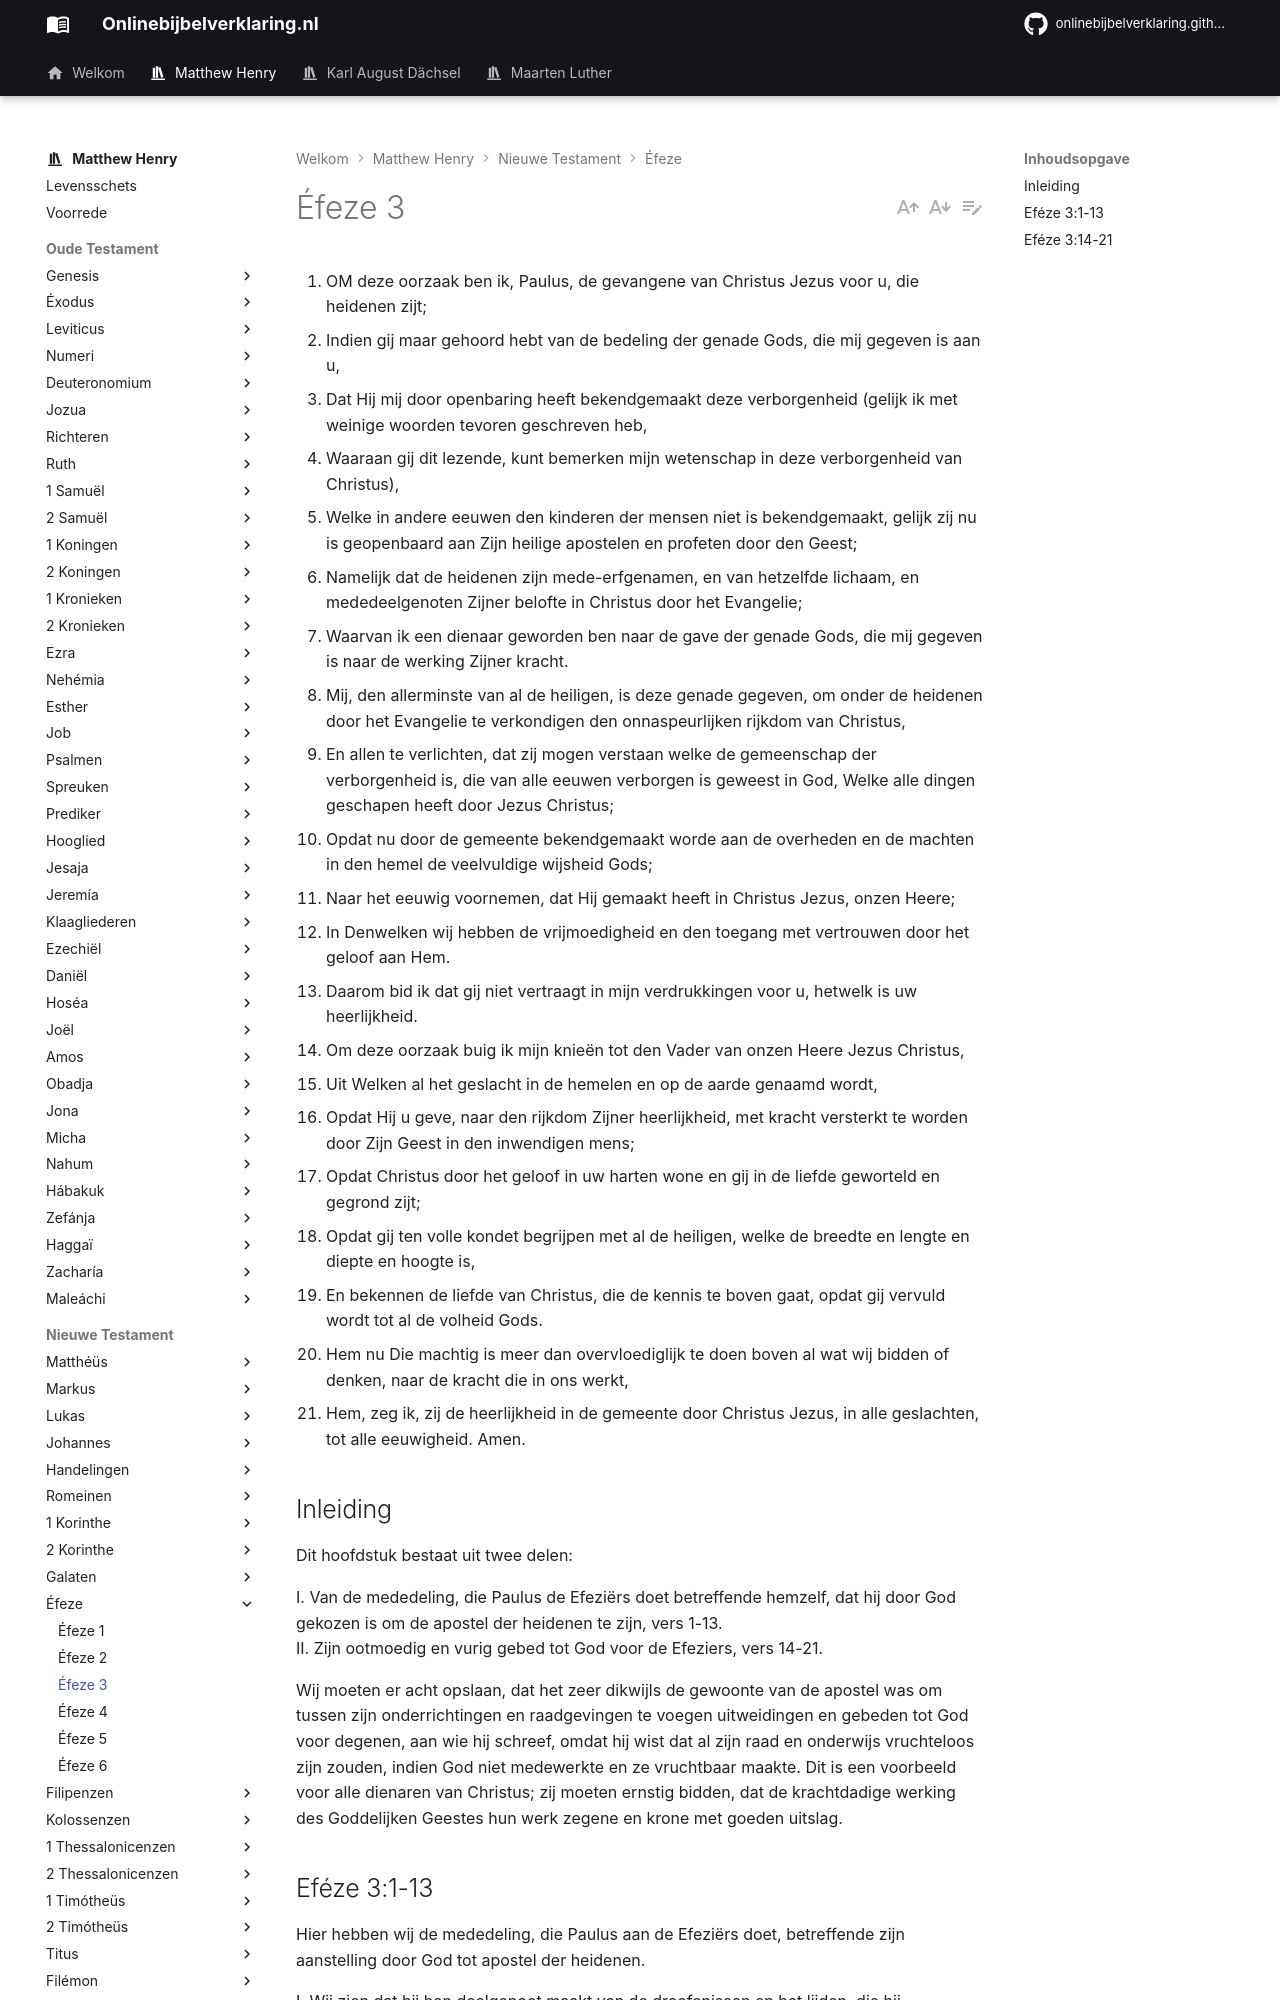

repository: onlinebijbelverklaring/dev-preview · page: matthewhenry/Efeze/Efeze3/index.html · generator: mkdocs

1. OM deze oorzaak ben ik, Paulus, de gevangene van Christus Jezus voor u, die heidenen zijt;
2. Indien gij maar gehoord hebt van de bedeling der genade Gods, die mij gegeven is aan u,
3. Dat Hij mij door openbaring heeft bekendgemaakt deze verborgenheid (gelijk ik met weinige woorden tevoren geschreven heb,
4. Waaraan gij dit lezende, kunt bemerken mijn wetenschap in deze verborgenheid van Christus),
5. Welke in andere eeuwen den kinderen der mensen niet is bekendgemaakt, gelijk zij nu is geopenbaard aan Zijn heilige apostelen en profeten door den Geest;
6. Namelijk dat de heidenen zijn mede-erfgenamen, en van hetzelfde lichaam, en mededeelgenoten Zijner belofte in Christus door het Evangelie;
7. Waarvan ik een dienaar geworden ben naar de gave der genade Gods, die mij gegeven is naar de werking Zijner kracht.
8. Mij, den allerminste van al de heiligen, is deze genade gegeven, om onder de heidenen door het Evangelie te verkondigen den onnaspeurlijken rijkdom van Christus,
9. En allen te verlichten, dat zij mogen verstaan welke de gemeenschap der verborgenheid is, die van alle eeuwen verborgen is geweest in God, Welke alle dingen geschapen heeft door Jezus Christus;
10. Opdat nu door de gemeente bekendgemaakt worde aan de overheden en de machten in den hemel de veelvuldige wijsheid Gods;
11. Naar het eeuwig voornemen, dat Hij gemaakt heeft in Christus Jezus, onzen Heere;
12. In Denwelken wij hebben de vrijmoedigheid en den toegang met vertrouwen door het geloof aan Hem.
13. Daarom bid ik dat gij niet vertraagt in mijn verdrukkingen voor u, hetwelk is uw heerlijkheid.
14. Om deze oorzaak buig ik mijn knieën tot den Vader van onzen Heere Jezus Christus,
15. Uit Welken al het geslacht in de hemelen en op de aarde genaamd wordt,
16. Opdat Hij u geve, naar den rijkdom Zijner heerlijkheid, met kracht versterkt te worden door Zijn Geest in den inwendigen mens;
17. Opdat Christus door het geloof in uw harten wone en gij in de liefde geworteld en gegrond zijt;
18. Opdat gij ten volle kondet begrijpen met al de heiligen, welke de breedte en lengte en diepte en hoogte is,
19. En bekennen de liefde van Christus, die de kennis te boven gaat, opdat gij vervuld wordt tot al de volheid Gods.
20. Hem nu Die machtig is meer dan overvloediglijk te doen boven al wat wij bidden of denken, naar de kracht die in ons werkt,
21. Hem, zeg ik, zij de heerlijkheid in de gemeente door Christus Jezus, in alle geslachten, tot alle eeuwigheid. Amen.

## Inleiding

Dit hoofdstuk bestaat uit twee delen: 

I. Van de mededeling, die Paulus de Efeziërs doet betreffende hemzelf, dat hij door God gekozen is om de apostel der heidenen te zijn, vers 1-13.  
II. Zijn ootmoedig en vurig gebed tot God voor de Efeziers, vers 14-21.  

Wij moeten er acht opslaan, dat het zeer dikwijls de gewoonte van de apostel was om tussen zijn onderrichtingen en raadgevingen te voegen uitweidingen en gebeden tot God voor degenen, aan wie hij schreef, omdat hij wist dat al zijn raad en onderwijs vruchteloos zijn zouden, indien God niet medewerkte en ze vruchtbaar maakte. Dit is een voorbeeld voor alle dienaren van Christus; zij moeten ernstig bidden, dat de krachtdadige werking des Goddelijken Geestes hun werk zegene en krone met goeden uitslag.
